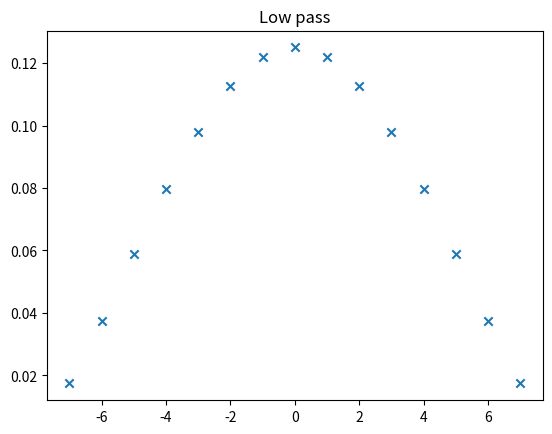

Source code (Python): (Note: this script raises an exception after producing the figure.)
import numpy as np
from scipy import signal
import matplotlib.pyplot as plt

def filtruj(x=[1,2,3],h=[1,1,1,1]):
	"""
	Napisać funkcję y = filtruj(x, h), która wyznacza sygnał y będący wynikiem filtracji
	sygnału x przez filtr FIR o odpowiedzi impulsowej h
	"""
	filtered_signal = signal.convolve(x,h,mode='full')
	print(filtered_signal)	#len(filtered) == len(signal)
def low_high_pass(wg_low=np.pi/8,wg_high=np.pi/6,N=7):
	h_lp = np.array([])
	h_hp = np.array([])
	n = np.arange(-N,N+1,1)
	for i in n:
		if i == 0:
			h_lp = np.append(h_lp,wg_low/np.pi)
			h_hp = np.append(h_hp, 1-(wg_high/np.pi))
		else:
			h_lp = np.append(h_lp,np.sin(wg_low*i)/(np.pi*i))
			h_hp = np.append(h_hp,-np.sin(wg_high*i)/(np.pi*i))

	h_hp_blackam = np.blackman(2*N+1)*h_hp
	print(f'blackamn wynosi{np.sum(h_hp_blackam[:9])}')
	h_hp_hamm = np.hamming(2*N+1)*h_hp
	plt.figure(1)
	plt.title('Low pass')
	plt.scatter(n,h_lp,label='Rect',marker='x')
	plt.scatter(n,h_lp_hamm,label='Hamm',marker='o')
	plt.legend()
	plt.grid()
	plt.show()

	plt.figure(2)
	plt.title('High pass')
	plt.scatter(n,h_hp,label='Rect',marker='x')
	plt.scatter(n,h_hp_hamm,label='Hamm',marker='o')
	plt.legend()
	plt.grid()
	plt.show()
	return h_lp,h_lp_hamm
a,b = low_high_pass()
def freq_characteristic(a,b,N=15):
	"""
	wyznaczyć ch-kę częstotliwościową filtrów z poprzedniego zadania dla różnych funkcji
	okien, przy N=15.
	"""
	H = 0
	H_hamm = 0
	w = np.linspace(-np.pi,np.pi,1000)
	for n in np.arange(-N,N+1):
		H = H+a[n+N]*np.exp(-1j*w*n)
		H_hamm = H_hamm+b[n+N]*np.exp(-1j*w*n)

	w1, h1 = signal.freqz(a)
	w2, h2 = signal.freqz(b)
	plt.figure(1)
	plt.plot(w,H,label='Rect')
	plt.plot(w,H_hamm,label='Hamm')
	plt.ylabel('Wzmocnienie')
	plt.xlabel('$\pi$')
	plt.legend()
	plt.grid()
	plt.show()

	plt.figure(2)
	plt.plot(w,20*np.log10(H),label='Rect')
	plt.plot(w,20*np.log10(H_hamm),label='Hamm')
	plt.ylabel('Wzmocnienie [dB]')
	plt.legend()
	plt.xlabel('$\pi$')
	plt.grid()
	plt.show()

	plt.figure(3)
	plt.title('Freqz')
	plt.plot(w1, 20*np.log10(h1))
	plt.plot(w2, 20*np.log10(h2))
	plt.ylabel('Amplitude Response (dB)')
	plt.xlabel('Frequency (rad/sample)')
	plt.grid()
	plt.show()
#freq_characteristic(a, b)
def zaprojektowac_filtr():
	"""
	Zaprojektować cyfrowy filtr dolnoprzepustowy o częstotliwości granicznej f0 = 150 Hz,
	przy częstotliwości próbkowania fp = 1000Hz. Narysować ch-kę amplitudową. Sprawdzić
	działanie zaprojektowanego filtru poprzez filtrację sygnału złożonego z dwóch sinusoid o
	częstotliwościach f1 = 100Hz i f2 = 250Hz.
	"""



